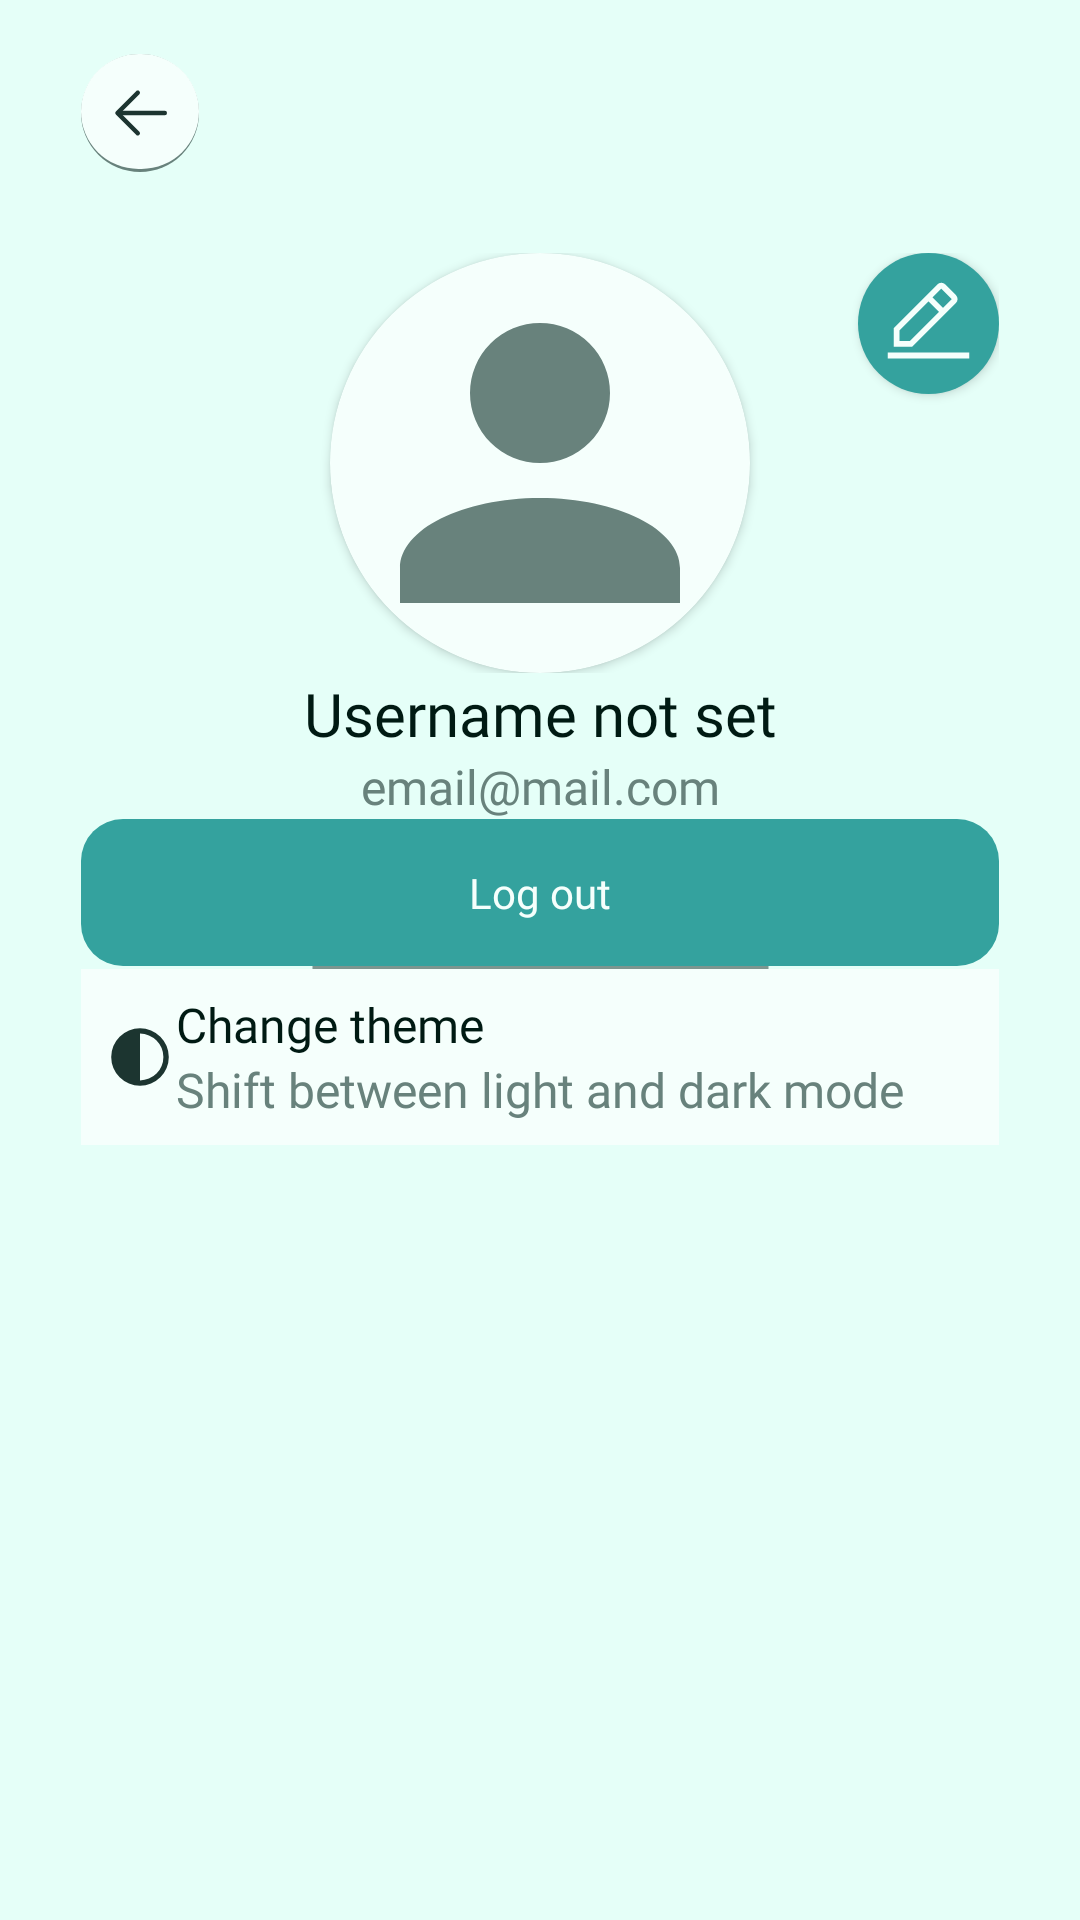

Reconstruct the res/layout file that produces this screen, plus the resources it refers to.
<!-- AndroidManifest.xml: application theme Theme.Petpal -->
<!-- res/layout/activity_settings.xml -->
<?xml version="1.0" encoding="utf-8"?>
<androidx.constraintlayout.widget.ConstraintLayout xmlns:android="http://schemas.android.com/apk/res/android"
    xmlns:app="http://schemas.android.com/apk/res-auto"
    xmlns:tools="http://schemas.android.com/tools"
    android:layout_width="match_parent"
    android:layout_height="match_parent"
    android:background="@color/background"
    android:backgroundTint="@color/background"
    tools:context=".Activities.Settings">

    <androidx.constraintlayout.widget.ConstraintLayout
        android:id="@+id/constraintLayout4"
        android:layout_width="match_parent"
        android:layout_height="wrap_content"
        android:paddingLeft="27dp"
        android:paddingTop="18sp"
        android:paddingRight="27dp"
        app:layout_constraintEnd_toEndOf="parent"
        app:layout_constraintStart_toStartOf="parent"
        app:layout_constraintTop_toTopOf="parent">

        <androidx.constraintlayout.widget.ConstraintLayout
            android:id="@+id/buttonBack"
            android:layout_width="wrap_content"
            android:layout_height="wrap_content"
            android:background="@drawable/button_round"
            android:padding="7.5dp"
            app:layout_constraintBottom_toBottomOf="parent"
            app:layout_constraintEnd_toEndOf="parent"
            app:layout_constraintHorizontal_bias="0.0"
            app:layout_constraintStart_toStartOf="parent"
            app:layout_constraintTop_toTopOf="parent">

            <ImageView
                android:id="@+id/imageView10"
                android:layout_width="wrap_content"
                android:layout_height="wrap_content"
                app:layout_constraintBottom_toBottomOf="parent"
                app:layout_constraintEnd_toEndOf="parent"
                app:layout_constraintStart_toStartOf="parent"
                app:layout_constraintTop_toTopOf="parent"
                app:srcCompat="@drawable/back" />
        </androidx.constraintlayout.widget.ConstraintLayout>
    </androidx.constraintlayout.widget.ConstraintLayout>

    <LinearLayout
        android:layout_width="match_parent"
        android:layout_height="0dp"
        android:divider="@drawable/divider_small"
        android:orientation="vertical"
        android:padding="27dp"
        android:showDividers="middle"
        app:layout_constraintBottom_toBottomOf="parent"
        app:layout_constraintEnd_toEndOf="parent"
        app:layout_constraintStart_toStartOf="parent"
        app:layout_constraintTop_toBottomOf="@+id/constraintLayout4">

        <LinearLayout
            android:id="@+id/userDetails"
            android:layout_width="match_parent"
            android:layout_height="wrap_content"
            android:gravity="center_horizontal"
            android:orientation="vertical">

            <androidx.constraintlayout.widget.ConstraintLayout
                android:layout_width="match_parent"
                android:layout_height="match_parent">

                <androidx.cardview.widget.CardView
                    android:id="@+id/cardView2"
                    android:layout_width="wrap_content"
                    android:layout_height="wrap_content"
                    app:cardBackgroundColor="@color/secondary"
                    app:cardCornerRadius="400dp"
                    app:layout_constraintBottom_toBottomOf="parent"
                    app:layout_constraintEnd_toEndOf="parent"
                    app:layout_constraintStart_toStartOf="parent"
                    app:layout_constraintTop_toTopOf="parent">

                    <androidx.constraintlayout.widget.ConstraintLayout
                        android:layout_width="wrap_content"
                        android:layout_height="wrap_content">

                        <ImageView
                            android:id="@+id/profileIV"
                            android:layout_width="140dp"
                            android:layout_height="140dp"
                            android:scaleType="centerCrop"
                            app:layout_constraintBottom_toBottomOf="parent"
                            app:layout_constraintEnd_toEndOf="parent"
                            app:layout_constraintStart_toStartOf="parent"
                            app:layout_constraintTop_toTopOf="parent"
                            app:srcCompat="@drawable/user" />

                    </androidx.constraintlayout.widget.ConstraintLayout>
                </androidx.cardview.widget.CardView>

                <androidx.constraintlayout.widget.ConstraintLayout
                    android:id="@+id/buttonEditInformation"
                    android:layout_width="wrap_content"
                    android:layout_height="wrap_content"
                    android:background="@drawable/button_basic_round"
                    android:elevation="2dp"
                    android:padding="8sp"
                    app:layout_constraintBottom_toBottomOf="parent"
                    app:layout_constraintEnd_toEndOf="parent"
                    app:layout_constraintHorizontal_bias="1.0"
                    app:layout_constraintStart_toStartOf="parent"
                    app:layout_constraintTop_toTopOf="parent"
                    app:layout_constraintVertical_bias="0.0">

                    <ImageView
                        android:id="@+id/imageView13"
                        android:layout_width="31dp"
                        android:layout_height="31dp"
                        app:layout_constraintBottom_toBottomOf="parent"
                        app:layout_constraintEnd_toEndOf="parent"
                        app:layout_constraintStart_toStartOf="parent"
                        app:layout_constraintTop_toTopOf="parent"
                        app:srcCompat="@drawable/edit"
                        app:tint="@color/secondary" />
                </androidx.constraintlayout.widget.ConstraintLayout>

            </androidx.constraintlayout.widget.ConstraintLayout>

            <TextView
                android:id="@+id/usernameTV"
                android:layout_width="match_parent"
                android:layout_height="wrap_content"
                android:fontFamily="@font/poppins_bold"
                android:text="Username not set"
                android:textAlignment="center"
                android:textColor="@color/text"
                android:textSize="20sp" />

            <TextView
                android:id="@+id/emailTV"
                android:layout_width="match_parent"
                android:layout_height="wrap_content"
                android:fontFamily="@font/poppins"
                android:text="email@mail.com"
                android:textAlignment="center"
                android:textColor="@color/accent"
                android:textSize="16sp" />

            <androidx.constraintlayout.widget.ConstraintLayout
                android:id="@+id/buttonLogout"
                android:layout_width="match_parent"
                android:layout_height="match_parent"
                android:background="@drawable/button_basic"
                android:padding="15dp">

                <TextView
                    android:layout_width="wrap_content"
                    android:layout_height="wrap_content"
                    android:fontFamily="@font/poppins_bold"
                    android:text="Log out"
                    android:textColor="@color/secondary"
                    app:layout_constraintBottom_toBottomOf="parent"
                    app:layout_constraintEnd_toEndOf="parent"
                    app:layout_constraintStart_toStartOf="parent"
                    app:layout_constraintTop_toTopOf="parent" />
            </androidx.constraintlayout.widget.ConstraintLayout>

        </LinearLayout>

        <ImageView
            android:id="@+id/imageView14"
            android:layout_width="match_parent"
            android:layout_height="wrap_content"
            app:layout_constraintBottom_toBottomOf="parent"
            app:layout_constraintEnd_toStartOf="@+id/textView7"
            app:layout_constraintStart_toStartOf="parent"
            app:layout_constraintTop_toTopOf="parent"
            app:srcCompat="@drawable/line_horizontal" />

        <ScrollView
            android:layout_width="match_parent"
            android:layout_height="match_parent" >

            <LinearLayout
                android:id="@+id/buttonTheme"
                android:layout_width="match_parent"
                android:layout_height="wrap_content"
                android:background="@drawable/button_menu"
                android:divider="@drawable/divider_small"
                android:gravity="center_vertical"
                android:orientation="horizontal"
                android:padding="7.5dp"
                android:showDividers="middle">

                <ImageView
                    android:id="@+id/imageView12"
                    android:layout_width="24sp"
                    android:layout_height="24sp"
                    app:srcCompat="@drawable/theme_icon" />

                <LinearLayout
                    android:layout_width="match_parent"
                    android:layout_height="wrap_content"
                    android:orientation="vertical">

                    <TextView
                        android:id="@+id/textView8"
                        android:layout_width="wrap_content"
                        android:layout_height="wrap_content"
                        android:fontFamily="@font/poppins_bold"
                        android:text="Change theme"
                        android:textColor="@color/text"
                        android:textSize="16sp" />

                    <TextView
                        android:id="@+id/textView10"
                        android:layout_width="wrap_content"
                        android:layout_height="wrap_content"
                        android:fontFamily="@font/poppins"
                        android:text="Shift between light and dark mode"
                        android:textColor="@color/accent"
                        android:textSize="16sp" />
                </LinearLayout>

            </LinearLayout>
        </ScrollView>

    </LinearLayout>
</androidx.constraintlayout.widget.ConstraintLayout>
<!-- resources referenced by this layout -->
<resources>
  <color name="accent">#68827c</color>
  <color name="background">#e5fff8</color>
  <color name="secondary">#f5fffc</color>
  <color name="text">#001a13</color>
  <!-- drawable back (drawable) -->
  <vector android:height="24dp" android:viewportHeight="1024"
      android:viewportWidth="1024" android:width="24dp" xmlns:android="http://schemas.android.com/apk/res/android">
      <path android:fillColor="#1c3530" android:pathData="M224,480h640a32,32 0,1 1,0 64H224a32,32 0,0 1,0 -64z"/>
      <path android:fillColor="#1c3530" android:pathData="m237.2,512l265.4,265.3a32,32 0,0 1,-45.3 45.3l-288,-288a32,32 0,0 1,0 -45.3l288,-288a32,32 0,1 1,45.3 45.3L237.2,512z"/>
  </vector>
  <!-- drawable button_basic (drawable) -->
  <?xml version="1.0" encoding="utf-8"?>
  <ripple xmlns:android="http://schemas.android.com/apk/res/android"
      android:color="@color/secondary">
      
      <item>
          <shape android:shape="rectangle">
              <solid android:color="@color/primary"/>
              <corners android:radius="14dp"/>
          </shape>
      </item>
      <ripple-color android:color="@color/secondary"/>
      <ripple-radius android:radius="10dp"/>
  </ripple>
  <!-- drawable button_basic_round (drawable) -->
  <?xml version="1.0" encoding="utf-8"?>
  <ripple xmlns:android="http://schemas.android.com/apk/res/android"
      android:color="@color/secondary">
      
      <item>
          <shape android:shape="rectangle">
              <solid android:color="@color/primary"/>
              <corners android:radius="400dp"/>
          </shape>
      </item>
      <ripple-color android:color="@color/secondary"/>
      <ripple-radius android:radius="10dp"/>
  </ripple>
  <!-- drawable button_menu (drawable) -->
  <?xml version="1.0" encoding="utf-8"?>
  <ripple xmlns:android="http://schemas.android.com/apk/res/android"
      android:color="@color/secondary">
      
      <item>
          <shape android:shape="rectangle">
              <solid android:color="@color/secondary"/>
          </shape>
      </item>
      <ripple-color android:color="@color/accent"/>
      <ripple-radius android:radius="10dp"/>
  </ripple>
  <!-- drawable edit (drawable) -->
  <vector android:height="24dp" android:viewportHeight="32"
      android:viewportWidth="32" android:width="24dp" xmlns:android="http://schemas.android.com/apk/res/android">
      <path android:fillColor="#7c9690" android:pathData="M2,26h28v2L2,28zM25.4,9c0.8,-0.8 0.8,-2 0,-2.8l-3.6,-3.6c-0.8,-0.8 -2,-0.8 -2.8,0l-15,15L4,24h6.4l15,-15zM20.4,4L24,7.6l-3,3L17.4,7l3,-3zM6,22v-3.6l10,-10l3.6,3.6l-10,10L6,22z"/>
  </vector>
  <!-- drawable theme_icon (drawable) -->
  <vector android:height="24dp" android:viewportHeight="20"
      android:viewportWidth="20" android:width="24dp" xmlns:android="http://schemas.android.com/apk/res/android">
      <path android:fillColor="#1c3530" android:pathData="M10,3.5a6.5,6.5 0,1 1,0 13v-13ZM10,2a8,8 0,1 0,0 16a8,8 0,0 0,0 -16Z"/>
  </vector>
  <!-- drawable user (drawable) -->
  <vector android:height="24dp" android:viewportHeight="24"
      android:viewportWidth="24" android:width="24dp" xmlns:android="http://schemas.android.com/apk/res/android">
      <path android:fillColor="@color/accent" android:pathData="M12,4a4,4 0,0 1,4 4a4,4 0,0 1,-4 4a4,4 0,0 1,-4 -4a4,4 0,0 1,4 -4m0,10c4.42,0 8,1.79 8,4v2H4v-2c0,-2.21 3.58,-4 8,-4Z"/>
  </vector>
  <style name="Theme.Petpal" parent="Base.Theme.Petpal" />
  <color name="primary">#34a29e</color>
  <style name="Base.Theme.Petpal" parent="Theme.Material3.DayNight.NoActionBar">
          
          
          <item name="colorPrimary">@color/primary</item>
          <item name="colorSecondary">@color/secondary</item>
          <item name="colorAccent">@color/accent</item>
          
          <item name="colorTertiary">@color/text</item>
          <item name="colorOnBackground">@color/background</item>
      </style>
</resources>
